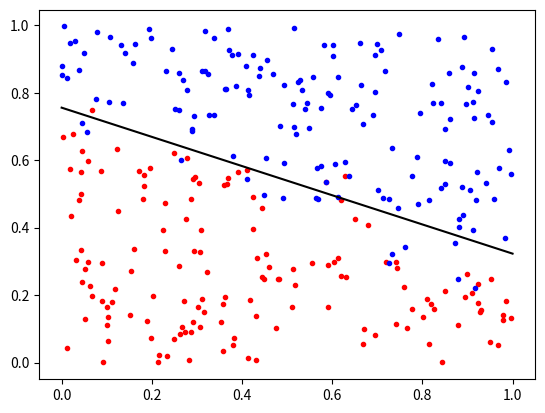

The matplotlib source for this figure:
import numpy as np
import matplotlib.pyplot as plt

def datagen(n):
    X = np.random.random((2,n))
    c = np.zeros(n, dtype=int)
    for i in range(n):
        d = np.abs(-0.5*X[0][i] - X[1][i] + 0.75) / (np.sqrt(np.square(0.5) + 1))
        theta = np.exp(-(np.square(d) / (2*np.square(0.05))))
        mistake = np.random.binomial(1,theta/2)
        if (-X[0][i]/2 + 0.75) <= X[1][i]:
            c[i] = 1
        else:
            c[i] = -1
        if mistake == 1:
            c[i] = -c[i]
    return X[:, :int(0.2*n)], X[:, int(0.2*n):], c[:int(0.2*n)], c[int(0.2*n):]

def ptrain_v2(X_train, c_train, nb_iter):
    theta = np.random.random((len(X_train)+1,1))
    best_theta = theta
    best_err_train = get_err_train(X_train, c_train, theta)
    for n in range(nb_iter):
        for i in range(X_train.shape[1]):
            x_plus = np.concatenate((X_train[:,[i]],[[1]]), axis=0)
            if sign(np.vdot(theta, x_plus)) != c_train[i]:
                theta = theta + c_train[i]*x_plus
        err_train = get_err_train(X_train, c_train, theta)
        if err_train < best_err_train:
            best_theta = theta
            best_err_train = err_train
        print('err_train :',get_err_train(X_train, c_train, theta))
    return best_theta
    
def get_err_train(X_train, c_train, theta):
    err=[]
    for i in range(X_train.shape[1]):
        err.append(loss(X_train[:,[i]], c_train[i], theta))
    return np.mean(err)*100
    
def loss(x, c, theta):
    pred = ptest(x, theta)
    if c == pred:
        return 0
    return 1

def ptest(x, theta):
    x_plus = np.concatenate((x,[[1]]),axis=0)
    return sign(np.vdot(x_plus, theta))
    
def sign(x):
    if x >= 0:
        return 1
    return -1

def aff_dataset(X_train, X_test, c_train, c_test):
    X = np.concatenate((X_train,X_test),axis=1)
    c = np.concatenate((c_train,c_test))
    x_pos=[]
    y_pos=[]
    x_neg=[]
    y_neg=[]
    for i in range(X.shape[1]):
        if c[i] == 1:
            x_pos.append(X[0][i])
            y_pos.append(X[1][i])
        else:
            x_neg.append(X[0][i])
            y_neg.append(X[1][i])
    plt.plot(x_neg,y_neg,'.r',x_pos,y_pos,'.b')

    
X_train, X_test, c_train, c_test = datagen(300)
aff_dataset(X_train, X_test, c_train, c_test)
theta = ptrain_v2(X_train, c_train, 100)
plt.plot([(-theta[0]*x-theta[2]) / theta[1] for x in range(2)], 'k')